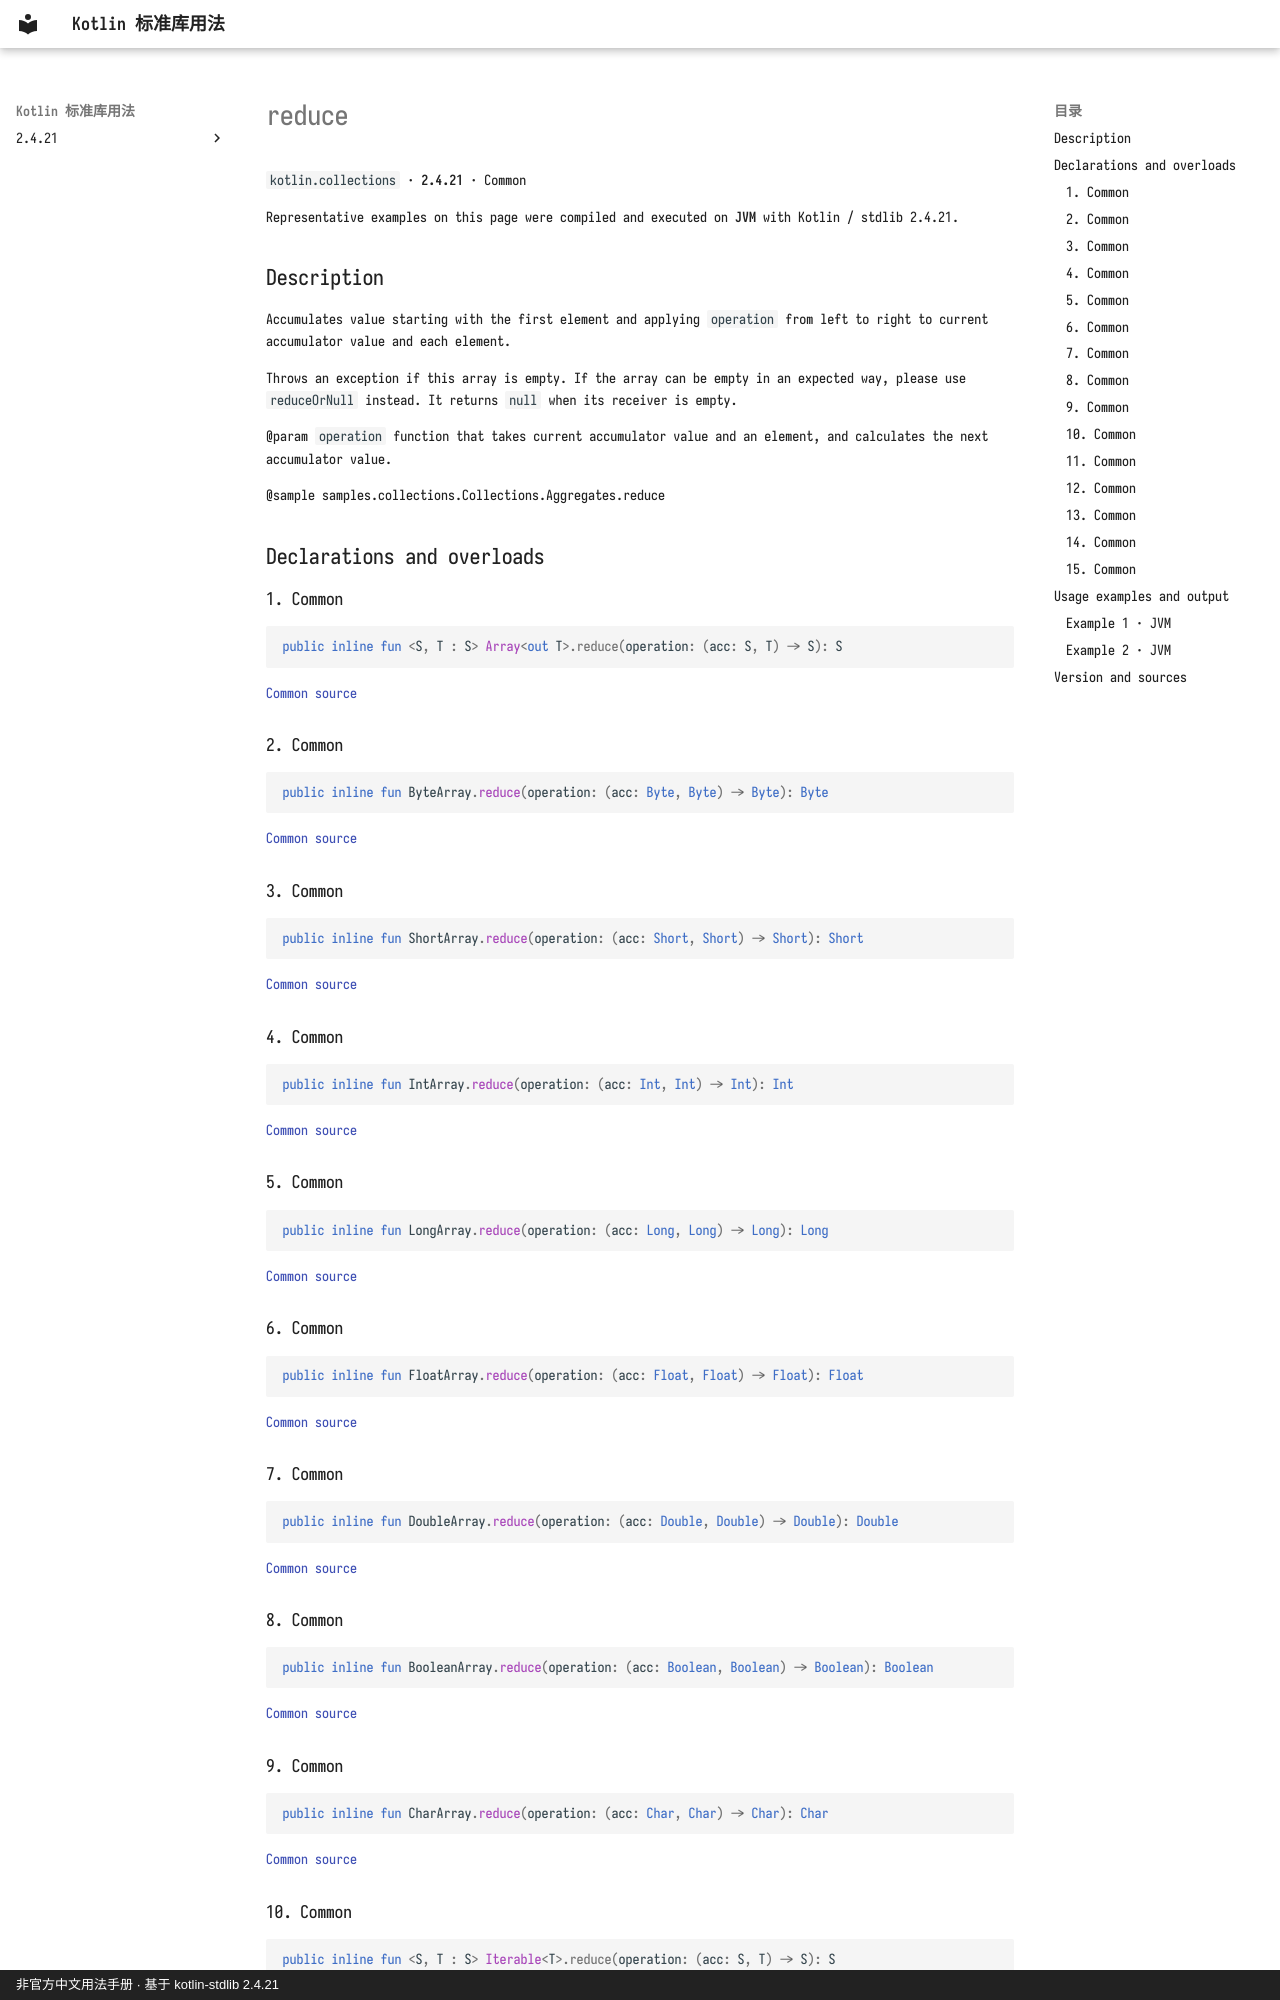

repository: oooooooko/kotlin-stdlib-docs · page: en/api/kotlin.collections/reduce--4c7e98bf/index.html · generator: mkdocs · copyright: 非官方中文用法手册 · 基于 kotlin-stdlib 2.4.21

# reduce

`kotlin.collections` · **2.4.21** · Common

Representative examples on this page were compiled and executed on **JVM** with Kotlin / stdlib 2.4.21.

## Description

Accumulates value starting with the first element and applying `operation` from left to right
to current accumulator value and each element.

Throws an exception if this array is empty. If the array can be empty in an expected way,
please use `reduceOrNull` instead. It returns `null` when its receiver is empty.

@param `operation` function that takes current accumulator value and an element,
and calculates the next accumulator value.

@sample samples.collections.Collections.Aggregates.reduce

## Declarations and overloads

### 1. Common

```kotlin
public inline fun <S, T : S> Array<out T>.reduce(operation: (acc: S, T) -> S): S
```

[Common source](https://github.com/JetBrains/kotlin/blob/v2.4.21/libraries/stdlib/common/src/generated/_Arrays.kt#L22597)

### 2. Common

```kotlin
public inline fun ByteArray.reduce(operation: (acc: Byte, Byte) -> Byte): Byte
```

[Common source](https://github.com/JetBrains/kotlin/blob/v2.4.21/libraries/stdlib/common/src/generated/_Arrays.kt#L22619)

### 3. Common

```kotlin
public inline fun ShortArray.reduce(operation: (acc: Short, Short) -> Short): Short
```

[Common source](https://github.com/JetBrains/kotlin/blob/v2.4.21/libraries/stdlib/common/src/generated/_Arrays.kt#L22641)

### 4. Common

```kotlin
public inline fun IntArray.reduce(operation: (acc: Int, Int) -> Int): Int
```

[Common source](https://github.com/JetBrains/kotlin/blob/v2.4.21/libraries/stdlib/common/src/generated/_Arrays.kt#L22663)

### 5. Common

```kotlin
public inline fun LongArray.reduce(operation: (acc: Long, Long) -> Long): Long
```

[Common source](https://github.com/JetBrains/kotlin/blob/v2.4.21/libraries/stdlib/common/src/generated/_Arrays.kt#L22685)

### 6. Common

```kotlin
public inline fun FloatArray.reduce(operation: (acc: Float, Float) -> Float): Float
```

[Common source](https://github.com/JetBrains/kotlin/blob/v2.4.21/libraries/stdlib/common/src/generated/_Arrays.kt#L22707)

### 7. Common

```kotlin
public inline fun DoubleArray.reduce(operation: (acc: Double, Double) -> Double): Double
```

[Common source](https://github.com/JetBrains/kotlin/blob/v2.4.21/libraries/stdlib/common/src/generated/_Arrays.kt#L22729)

### 8. Common

```kotlin
public inline fun BooleanArray.reduce(operation: (acc: Boolean, Boolean) -> Boolean): Boolean
```

[Common source](https://github.com/JetBrains/kotlin/blob/v2.4.21/libraries/stdlib/common/src/generated/_Arrays.kt#L22751)

### 9. Common

```kotlin
public inline fun CharArray.reduce(operation: (acc: Char, Char) -> Char): Char
```

[Common source](https://github.com/JetBrains/kotlin/blob/v2.4.21/libraries/stdlib/common/src/generated/_Arrays.kt#L22773)
